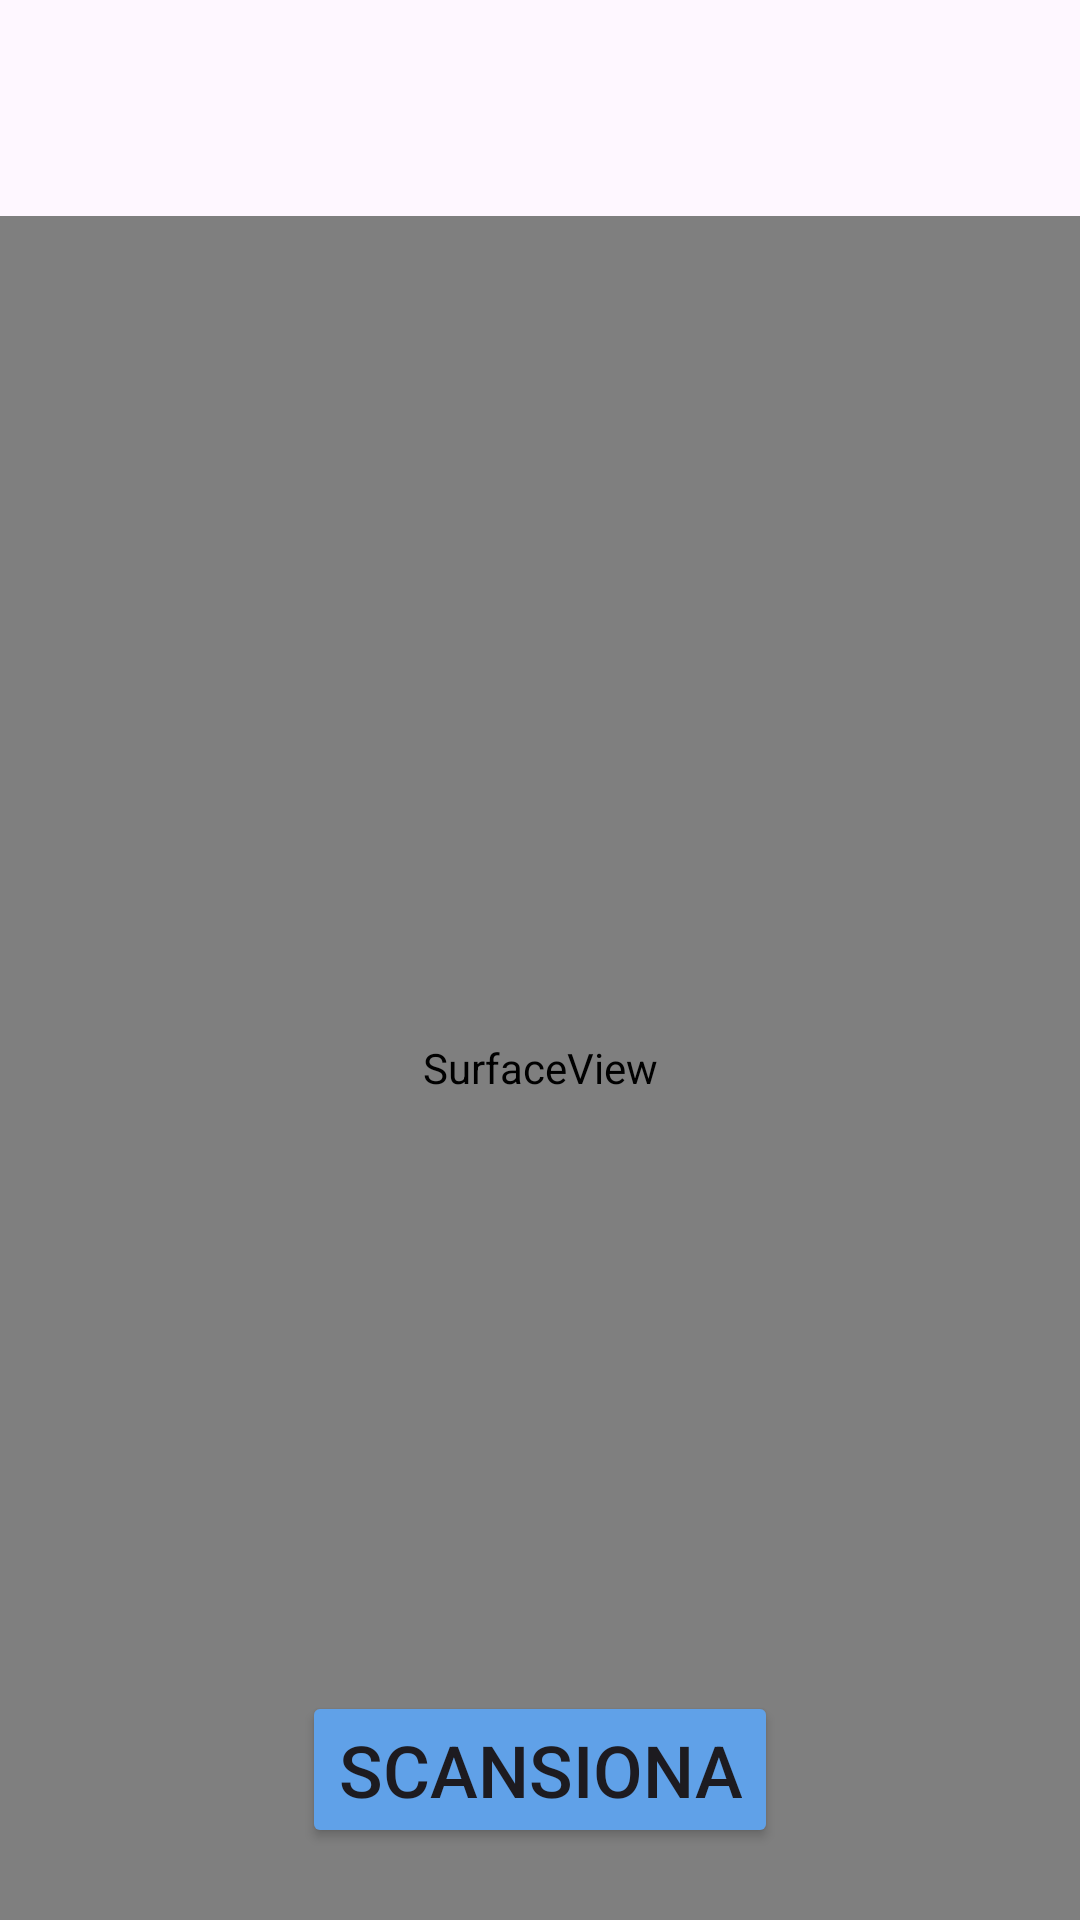

Write the Android layout XML for this screen, with the resource values it uses.
<!-- AndroidManifest.xml: application theme Theme.VerificaCodiceLeadTech -->
<!-- res/layout/fragment_scanner.xml -->
<?xml version="1.0" encoding="utf-8"?>
<RelativeLayout xmlns:android="http://schemas.android.com/apk/res/android"
    android:layout_width="match_parent"
    android:layout_height="match_parent">

    <SurfaceView
        android:id="@+id/cameraPreview"
        android:layout_width="match_parent"
        android:layout_height="match_parent"
        android:layout_marginTop="@dimen/margin_large"/>
    <Button
        android:id="@+id/button_scan"
        android:layout_width="wrap_content"
        android:layout_height="wrap_content"
        android:layout_centerHorizontal="true"
        android:layout_alignParentBottom="true"
        android:layout_marginBottom="@dimen/margin_small"
        android:text="@string/button_scan"
        android:textSize="@dimen/text_size"
        android:backgroundTint="@color/bg_button"/>

</RelativeLayout>
<!-- resources referenced by this layout -->
<resources>
  <color name="bg_button">#60A1E8</color>
  <dimen name="margin_large">72dp</dimen>
  <dimen name="margin_small">24dp</dimen>
  <dimen name="text_size">24sp</dimen>
  <string name="button_scan">Scansiona</string>
  <style name="Theme.VerificaCodiceLeadTech" parent="Base.Theme.VerificaCodiceLeadTech" />
  <style name="Base.Theme.VerificaCodiceLeadTech" parent="Theme.Material3.DayNight.NoActionBar">
      </style>
</resources>
